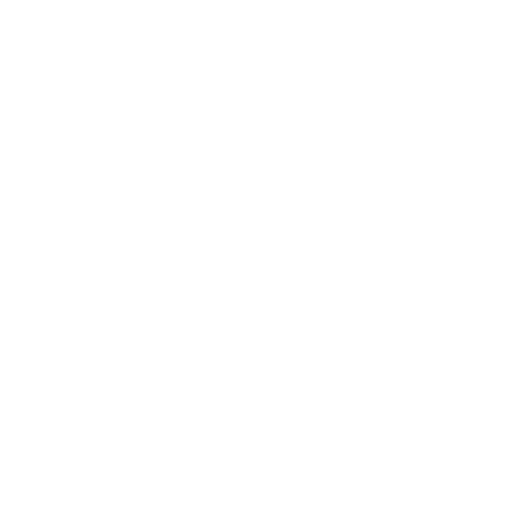
t = 0.00 s
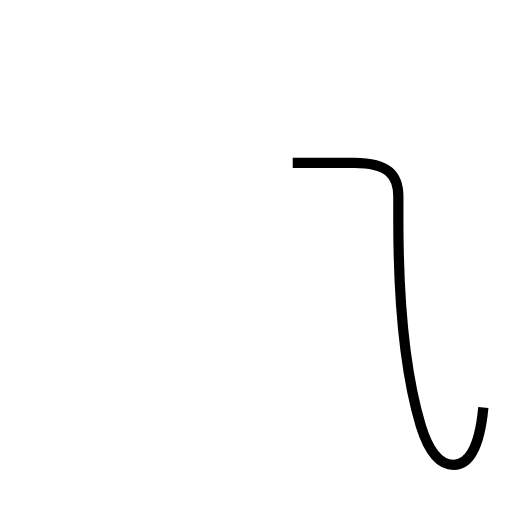
t = 1.41 s
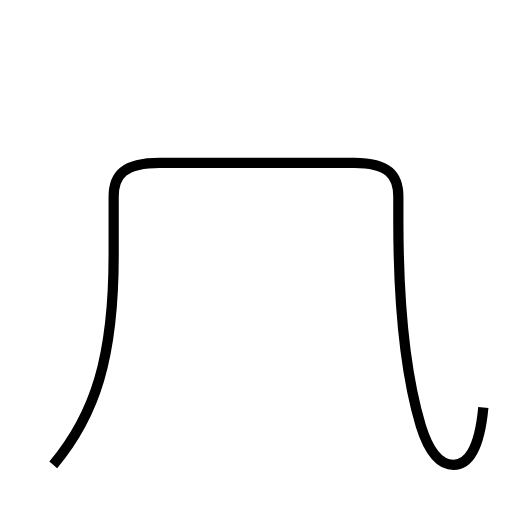
t = 2.82 s
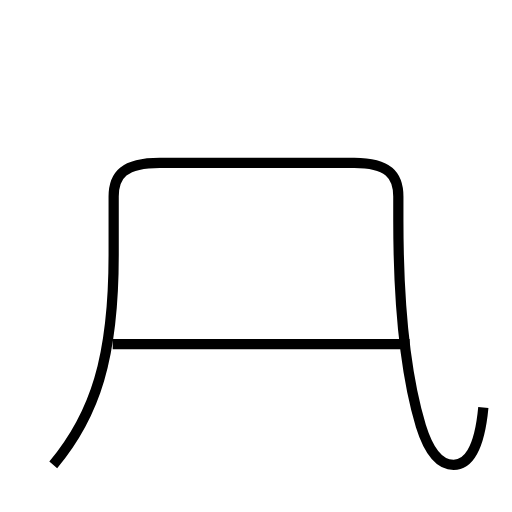
t = 3.69 s
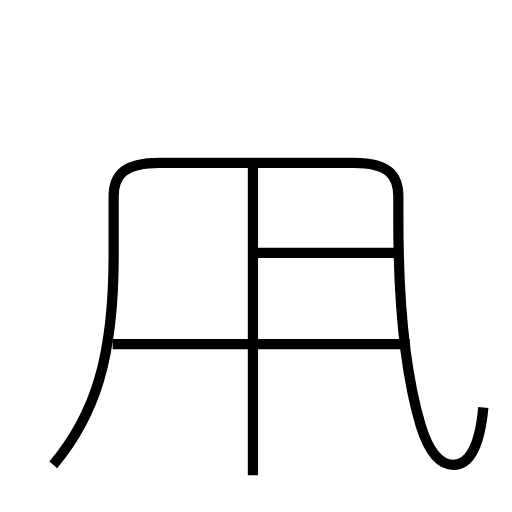
t = 5.02 s
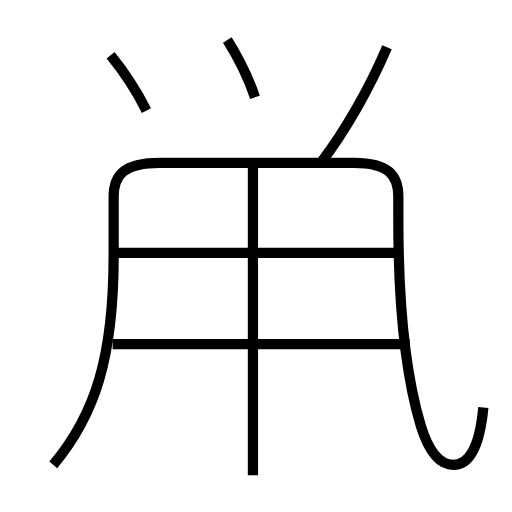
t = 6.20 s

The animated SVG that drew these frames (rendered in a browser with its animation timeline set to each time). Animation: 7 SMIL elements (animate=7); one cycle of 6.20 s.

<?xml version='1.0' encoding='utf-8'?>
<svg viewBox="0.0 -6.0 50.0 50.0" version="1.1" xmlns="http://www.w3.org/2000/svg"><rect x="-1000" y="-1000" width="2000" height="2000" stroke="white" fill="white" /><g style="fill:none;stroke:#000000;stroke-width:1"><path d="M 47.2 -4.2 C 46.8 0.1 45.6 1.4 44.3 1.4 C 43.2 1.4 42.0 0.5 41.1 -2.4 C 39.8 -6.7 38.9 -13.4 38.9 -22.5 L 38.9 -24.8 C 38.9 -26.9 37.9 -28.1 34.6 -28.1 L 15.6 -28.1 C 12.1 -28.1 11.1 -26.9 11.1 -24.8 L 11.1 -19.1 C 11.1 -9.1 9.3 -3.5 5.2 1.4 " transform="translate(0.0 38.0)" stroke-dasharray="93.93964386974908" stroke-dashoffset="93.93964386974908"><animate attributeName="stroke-dashoffset" from="93.93964386974908" to="0" dur="2.818189316092472s" begin="0s" fill="freeze" /></path><path d="M 40.0 -10.4 L 11.0 -10.4 " transform="translate(0.0 38.0)" stroke-dasharray="29.0" stroke-dashoffset="29.0"><animate attributeName="stroke-dashoffset" from="29.0" to="0" dur="0.87s" begin="2.818189316092472s" fill="freeze" /></path><path d="M 24.7 2.4 L 24.7 -28.2 " transform="translate(0.0 38.0)" stroke-dasharray="30.599999999999998" stroke-dashoffset="30.599999999999998"><animate attributeName="stroke-dashoffset" from="30.599999999999998" to="0" dur="0.9179999999999999s" begin="3.688189316092472s" fill="freeze" /></path><path d="M 38.5 -19.3 L 11.0 -19.3 " transform="translate(0.0 38.0)" stroke-dasharray="27.5" stroke-dashoffset="27.5"><animate attributeName="stroke-dashoffset" from="27.5" to="0" dur="0.825s" begin="4.606189316092472s" fill="freeze" /></path><path d="M 14.3 -33.2 C 13.4 -35.0 12.1 -37.0 10.8 -38.6 " transform="translate(0.0 38.0)" stroke-dasharray="6.446822585568977" stroke-dashoffset="6.446822585568977"><animate attributeName="stroke-dashoffset" from="6.446822585568977" to="0" dur="0.1934046775670693s" begin="5.431189316092472s" fill="freeze" /></path><path d="M 24.9 -34.5 C 24.2 -36.6 23.2 -38.5 22.2 -40.1 " transform="translate(0.0 38.0)" stroke-dasharray="6.231432339620649" stroke-dashoffset="6.231432339620649"><animate attributeName="stroke-dashoffset" from="6.231432339620649" to="0" dur="0.18694297018861947s" begin="5.624593993659541s" fill="freeze" /></path><path d="M 31.4 -28.2 C 33.7 -31.2 36.1 -35.4 37.8 -39.4" transform="translate(0.0 38.0)" stroke-dasharray="12.93049284319346" stroke-dashoffset="12.93049284319346"><animate attributeName="stroke-dashoffset" from="12.93049284319346" to="0" dur="0.38791478529580375s" begin="5.811536963848161s" fill="freeze" /></path></g></svg>
